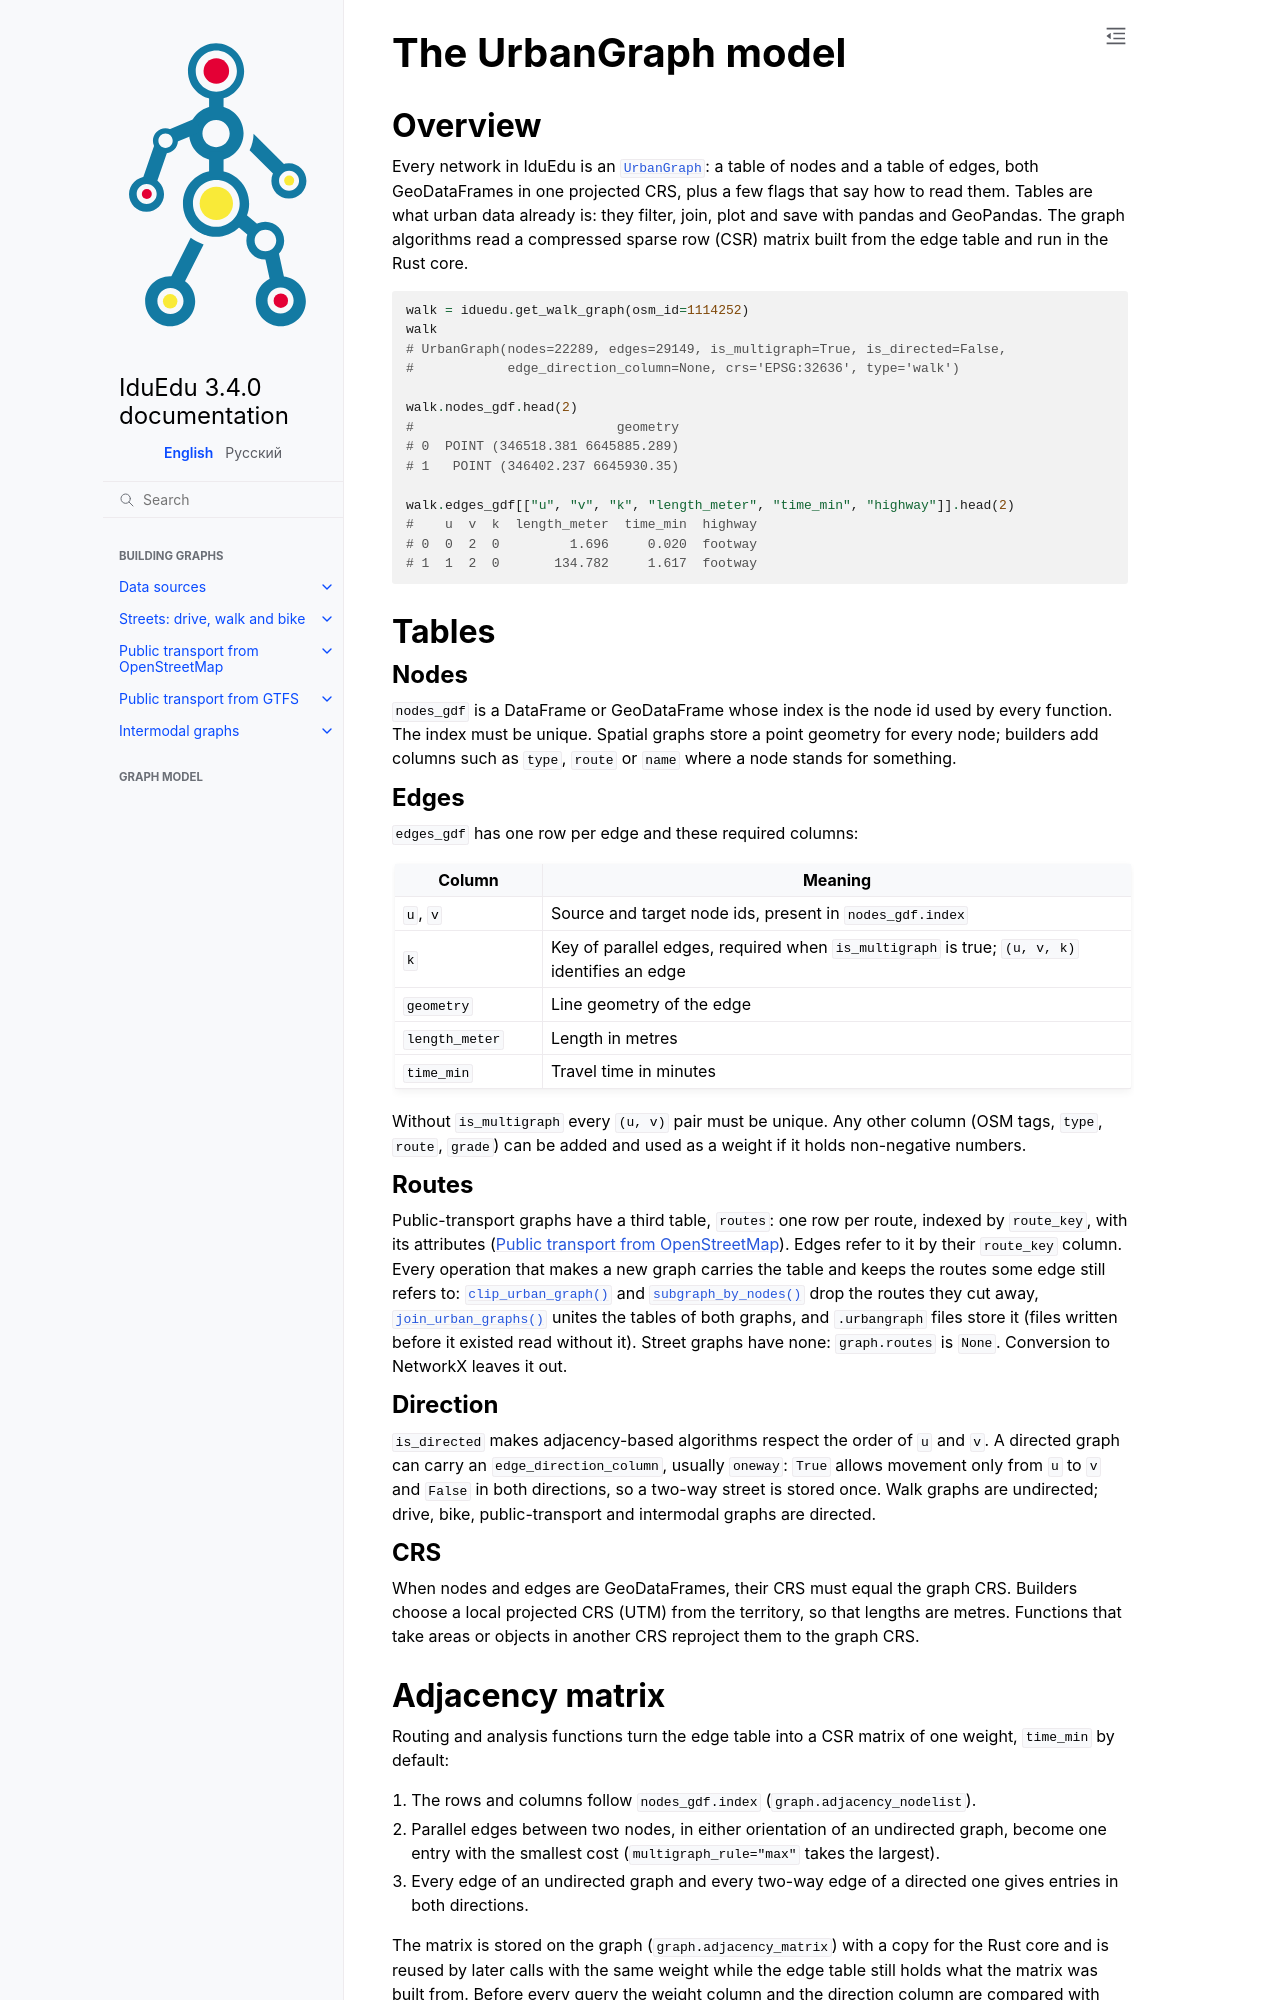

repository: IDUclub/IduEdu · page: graph/urban_graph.html · generator: sphinx

The UrbanGraph model
====================

.. currentmodule:: iduedu

Overview
--------

Every network in IduEdu is an :class:`UrbanGraph`: a table of nodes and a table of edges, both GeoDataFrames in one
projected CRS, plus a few flags that say how to read them. Tables are what urban data already is: they filter, join,
plot and save with pandas and GeoPandas. The graph algorithms read a compressed sparse row (CSR) matrix built from the edge table and run in
the Rust core.

.. code-block:: python

   walk = iduedu.get_walk_graph(osm_id=1114252)
   walk
   # UrbanGraph(nodes=22289, edges=29149, is_multigraph=True, is_directed=False,
   #            edge_direction_column=None, crs='EPSG:32636', type='walk')

   walk.nodes_gdf.head(2)
   #                          geometry
   # 0  POINT (346518.381 6645885.289)
   # 1   POINT (346402.237 6645930.35)

   walk.edges_gdf[["u", "v", "k", "length_meter", "time_min", "highway"]].head(2)
   #    u  v  k  length_meter  time_min  highway
   # 0  0  2  0         1.696     0.020  footway
   # 1  1  2  0       134.782     1.617  footway

Tables
------

Nodes
~~~~~

``nodes_gdf`` is a DataFrame or GeoDataFrame whose index is the node id used by every function. The index must be
unique. Spatial graphs store a point geometry for every node; builders add columns such as ``type``, ``route`` or
``name`` where a node stands for something.

Edges
~~~~~

``edges_gdf`` has one row per edge and these required columns:

.. list-table::
   :header-rows: 1
   :widths: 20 80

   * - Column
     - Meaning
   * - ``u``, ``v``
     - Source and target node ids, present in ``nodes_gdf.index``
   * - ``k``
     - Key of parallel edges, required when ``is_multigraph`` is true; ``(u, v, k)`` identifies an edge
   * - ``geometry``
     - Line geometry of the edge
   * - ``length_meter``
     - Length in metres
   * - ``time_min``
     - Travel time in minutes

Without ``is_multigraph`` every ``(u, v)`` pair must be unique. Any other column (OSM tags, ``type``, ``route``,
``grade``) can be added and used as a weight if it holds non-negative numbers.

Routes
~~~~~~

Public-transport graphs have a third table, ``routes``: one row per route, indexed by ``route_key``, with its
attributes (:doc:`../building/public_transport`). Edges refer to it by their ``route_key`` column. Every operation
that makes a new graph carries the table and keeps the routes some edge still refers to: :func:`clip_urban_graph`
and :func:`subgraph_by_nodes` drop the routes they cut away, :func:`join_urban_graphs` unites the tables of both
graphs, and ``.urbangraph`` files store it (files written before it existed read without it). Street graphs have
none: ``graph.routes`` is ``None``. Conversion to NetworkX leaves it out.

Direction
~~~~~~~~~

``is_directed`` makes adjacency-based algorithms respect the order of ``u`` and ``v``. A directed graph can carry
an ``edge_direction_column``, usually ``oneway``: ``True`` allows movement only from ``u`` to ``v`` and ``False``
in both directions, so a two-way street is stored once. Walk graphs are undirected; drive, bike, public-transport
and intermodal graphs are directed.

CRS
~~~

When nodes and edges are GeoDataFrames, their CRS must equal the graph CRS. Builders choose a local projected CRS
(UTM) from the territory, so that lengths are metres. Functions that take areas or objects in another CRS reproject
them to the graph CRS.
